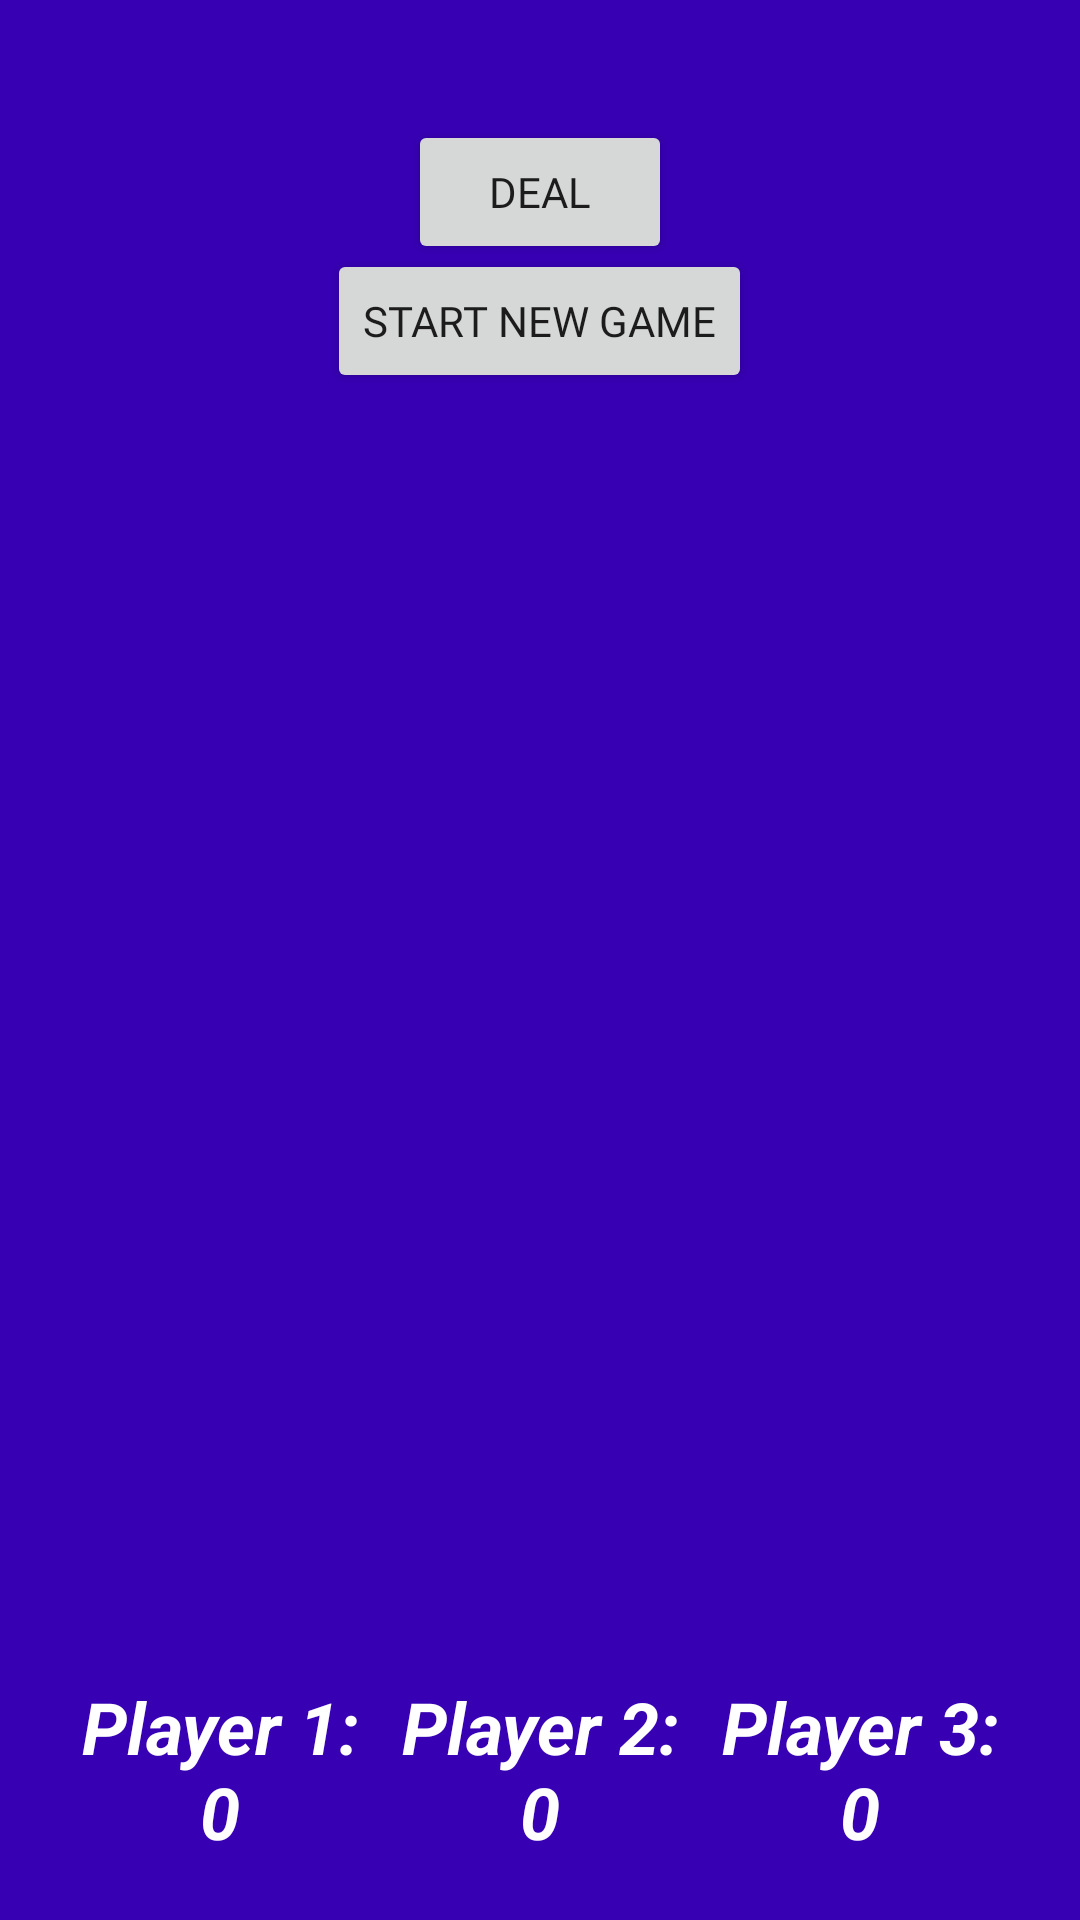

The Android layout XML behind this screen, and the referenced resources:
<!-- AndroidManifest.xml: application theme Theme.CardWarGame -->
<!-- res/layout/activity_threeplayer.xml -->
<?xml version="1.0" encoding="utf-8"?>

<RelativeLayout xmlns:android="http://schemas.android.com/apk/res/android"
    xmlns:tools="http://schemas.android.com/tools"
    android:layout_width="match_parent"
    android:layout_height="match_parent"
    android:background="@color/purple_700"
    android:padding="20dp"
    tools:context="com.csci4020k.highlowgame.ThreePlayerActivity">

    <LinearLayout
        android:id="@+id/lay_cards"
        android:layout_width="match_parent"
        android:layout_height="wrap_content"
        android:layout_alignParentTop="true"
        android:orientation="horizontal">

        <ImageView
            android:id="@+id/ivCard1"
            android:layout_width="wrap_content"
            android:layout_height="wrap_content"
            android:layout_weight="1"
            android:scaleType="centerInside"
            android:src="@drawable/card_back" />

        <ImageView
            android:id="@+id/ivCard2"
            android:layout_width="wrap_content"
            android:layout_height="wrap_content"
            android:layout_weight="1"
            android:scaleType="centerInside"
            android:src="@drawable/card_back" />

        <ImageView
            android:id="@+id/ivCard3"
            android:layout_width="wrap_content"
            android:layout_height="wrap_content"
            android:layout_weight="1"
            android:scaleType="centerInside"
            android:src="@drawable/card_back" />

    </LinearLayout>

    <Button
        android:id="@+id/dealButton"
        android:layout_width="wrap_content"
        android:layout_height="wrap_content"
        android:layout_below="@id/lay_cards"
        android:layout_centerHorizontal="true"
        android:layout_marginTop="20dp"
        android:fontFamily="@font/abril_fatface"
        android:text="Deal" />

    <Button
        android:id="@+id/newGameButton"
        android:layout_width="wrap_content"
        android:layout_height="wrap_content"
        android:layout_below="@id/lay_cards"
        android:layout_centerHorizontal="true"
        android:layout_marginTop="63dp"
        android:fontFamily="@font/abril_fatface"
        android:text="@string/newGameButton" />

    <LinearLayout
        android:id="@+id/lay_points"
        android:layout_width="match_parent"
        android:layout_height="wrap_content"
        android:layout_alignParentBottom="true"
        android:orientation="horizontal">

        <TextView
            android:id="@+id/tvPlayer1"
            android:layout_width="wrap_content"
            android:layout_height="wrap_content"
            android:layout_weight="1"
            android:gravity="center"
            android:text="Player 1: 0"
            android:textColor="@color/white"
            android:textSize="24sp"
            android:textStyle="bold|italic" />

        <TextView
            android:id="@+id/tvPlayer2"
            android:layout_width="wrap_content"
            android:layout_height="wrap_content"
            android:layout_weight="1"
            android:gravity="center"
            android:text="Player 2: 0"
            android:textColor="@color/white"
            android:textSize="24sp"
            android:textStyle="bold|italic" />

        <TextView
            android:id="@+id/tvPlayer3"
            android:layout_width="wrap_content"
            android:layout_height="wrap_content"
            android:layout_weight="1"
            android:gravity="center"
            android:text="Player 3: 0"
            android:textColor="@color/white"
            android:textSize="24sp"
            android:textStyle="bold|italic" />
    </LinearLayout>


</RelativeLayout>
<!-- resources referenced by this layout -->
<resources>
  <color name="purple_700">#FF3700B3</color>
  <color name="white">#FFFFFFFF</color>
  <string name="newGameButton">START NEW GAME</string>
  <style name="Theme.CardWarGame" parent="Theme.MaterialComponents.DayNight.DarkActionBar">
          
          <item name="colorPrimary">@color/black</item>
          <item name="colorPrimaryVariant">@color/purple_700</item>
          <item name="colorOnPrimary">@color/white</item>
          
          <item name="colorSecondary">@color/teal_200</item>
          <item name="colorSecondaryVariant">@color/teal_700</item>
          <item name="colorOnSecondary">@color/black</item>
          
          <item name="android:statusBarColor" tools:targetApi="l">?attr/colorPrimaryVariant</item>
          
      </style>
  <color name="black">#FF000000</color>
  <color name="teal_200">#FF03DAC5</color>
  <color name="teal_700">#FF018786</color>
</resources>
